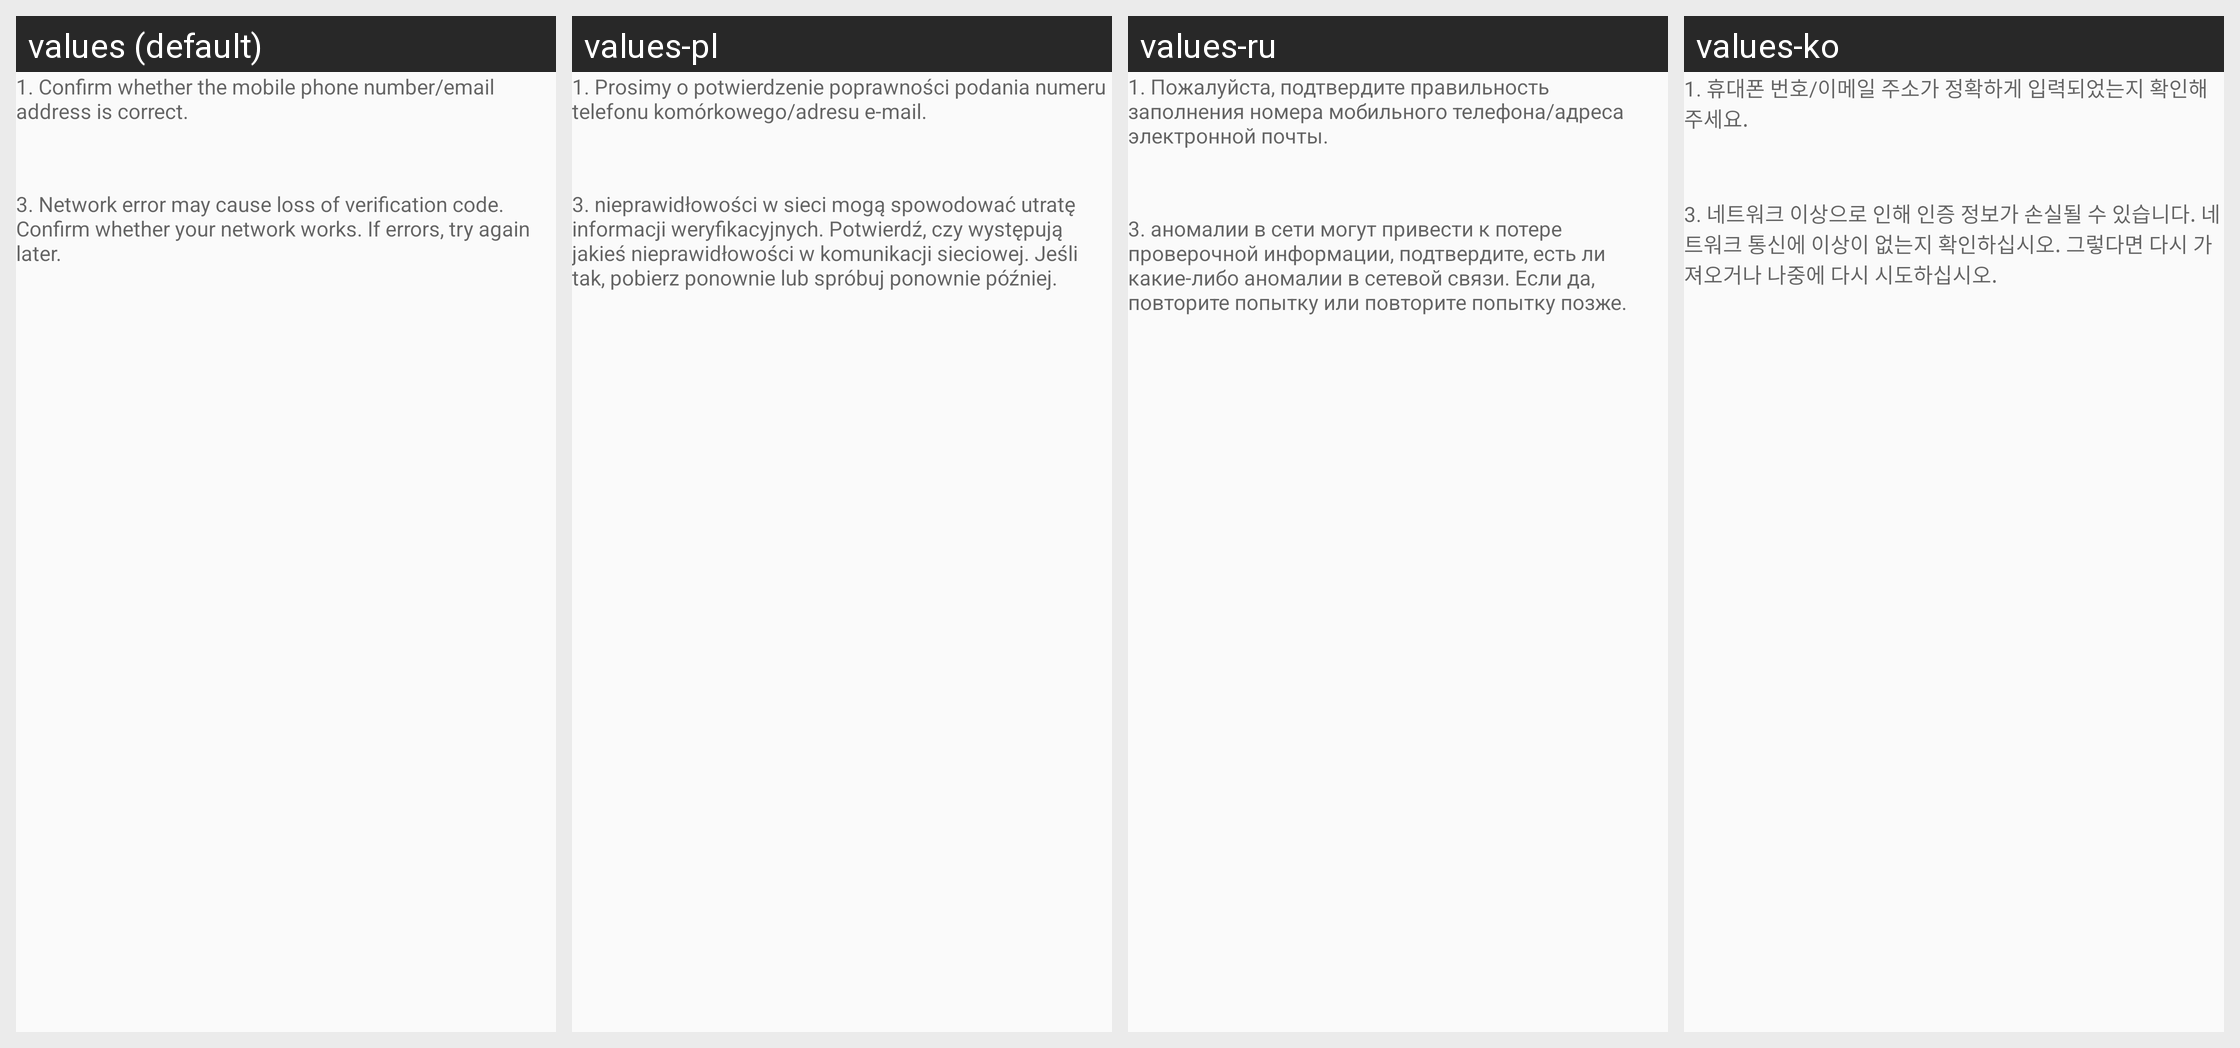

Here is an Android app screen in its default locale and in the app's own translations. Write out the translated-string differences for the strings that appear on this screen.
Android screen res/layout/dialog_auth_code_help.xml rendered under 4 locales, left to right: values (default), values-pl, values-ru, values-ko. Device: Nexus 5 (rendered at 1080×1920; each locale shown at half size, 540×960, under a caption strip naming it); theme Theme.FitCloudPro.
Other locales in the repository, not shown: values-af, values-am, values-ar, values-as, values-az, values-be, values-bg, values-bn, values-bs, values-ca, values-cs, values-cs-rCZ, values-da, values-da-rDK, values-de, values-el, values-en, values-en-rGB, values-es, values-es-rES, values-es-rUS, values-et, values-eu, values-fa, values-fi, values-fi-rFI, values-fr, values-fr-rCA, values-gl, values-gu, values-hi, values-hi-rIN, values-hr, values-hr-rHR, values-hu, values-hu-rHU, values-hy, values-in, values-is, values-it, values-iw, values-iw-rIL, values-ja, values-ja-rJP, values-ka, values-kk, values-km, values-kn, values-ky, values-lo, values-lt, values-lv, values-mk, values-ml, values-mn, values-mr, values-ms, values-my, values-nb, values-ne, values-nl, values-or, values-pa, values-pt, values-pt-rBR, values-pt-rPT, values-ro, values-si, values-sk, values-sk-rSK, values-sl, values-sq, values-sr, values-sv, values-sv-rSE, values-sw, values-ta, values-te, values-th, values-th-rTH, values-tl, values-tr, values-tr-rTR, values-uk, values-uk-rUA, values-ur, values-uz, values-vi, values-vi-rVN, values-zh, values-zh-rCN, values-zh-rHK, values-zh-rTW, values-zu.
Strings drawn on this screen, with the default value and each locale's value (text and hints the layout hard-codes, and strings that could not be matched under every locale, appear in the picture but are not listed):

auth_code_help_des1
  values: 1. Confirm whether the mobile phone number/email address is correct.
  values-pl: 1. Prosimy o potwierdzenie poprawności podania numeru telefonu komórkowego/adresu e-mail.
  values-ru: 1. Пожалуйста, подтвердите правильность заполнения номера мобильного телефона/адреса электронной почты.
  values-ko: 1. 휴대폰 번호/이메일 주소가 정확하게 입력되었는지 확인해주세요.

auth_code_help_des3
  values: 3. Network error may cause loss of verification code. Confirm whether your network works. If errors, try again later.
  values-pl: 3. nieprawidłowości w sieci mogą spowodować utratę informacji weryfikacyjnych. Potwierdź, czy występują jakieś nieprawidłowości w komunikacji sieciowej. Jeśli tak, pobierz ponownie lub spróbuj ponownie później.
  values-ru: 3. аномалии в сети могут привести к потере проверочной информации, подтвердите, есть ли какие-либо аномалии в сетевой связи. Если да, повторите попытку или повторите попытку позже.
  values-ko: 3. 네트워크 이상으로 인해 인증 정보가 손실될 수 있습니다. 네트워크 통신에 이상이 없는지 확인하십시오. 그렇다면 다시 가져오거나 나중에 다시 시도하십시오.
